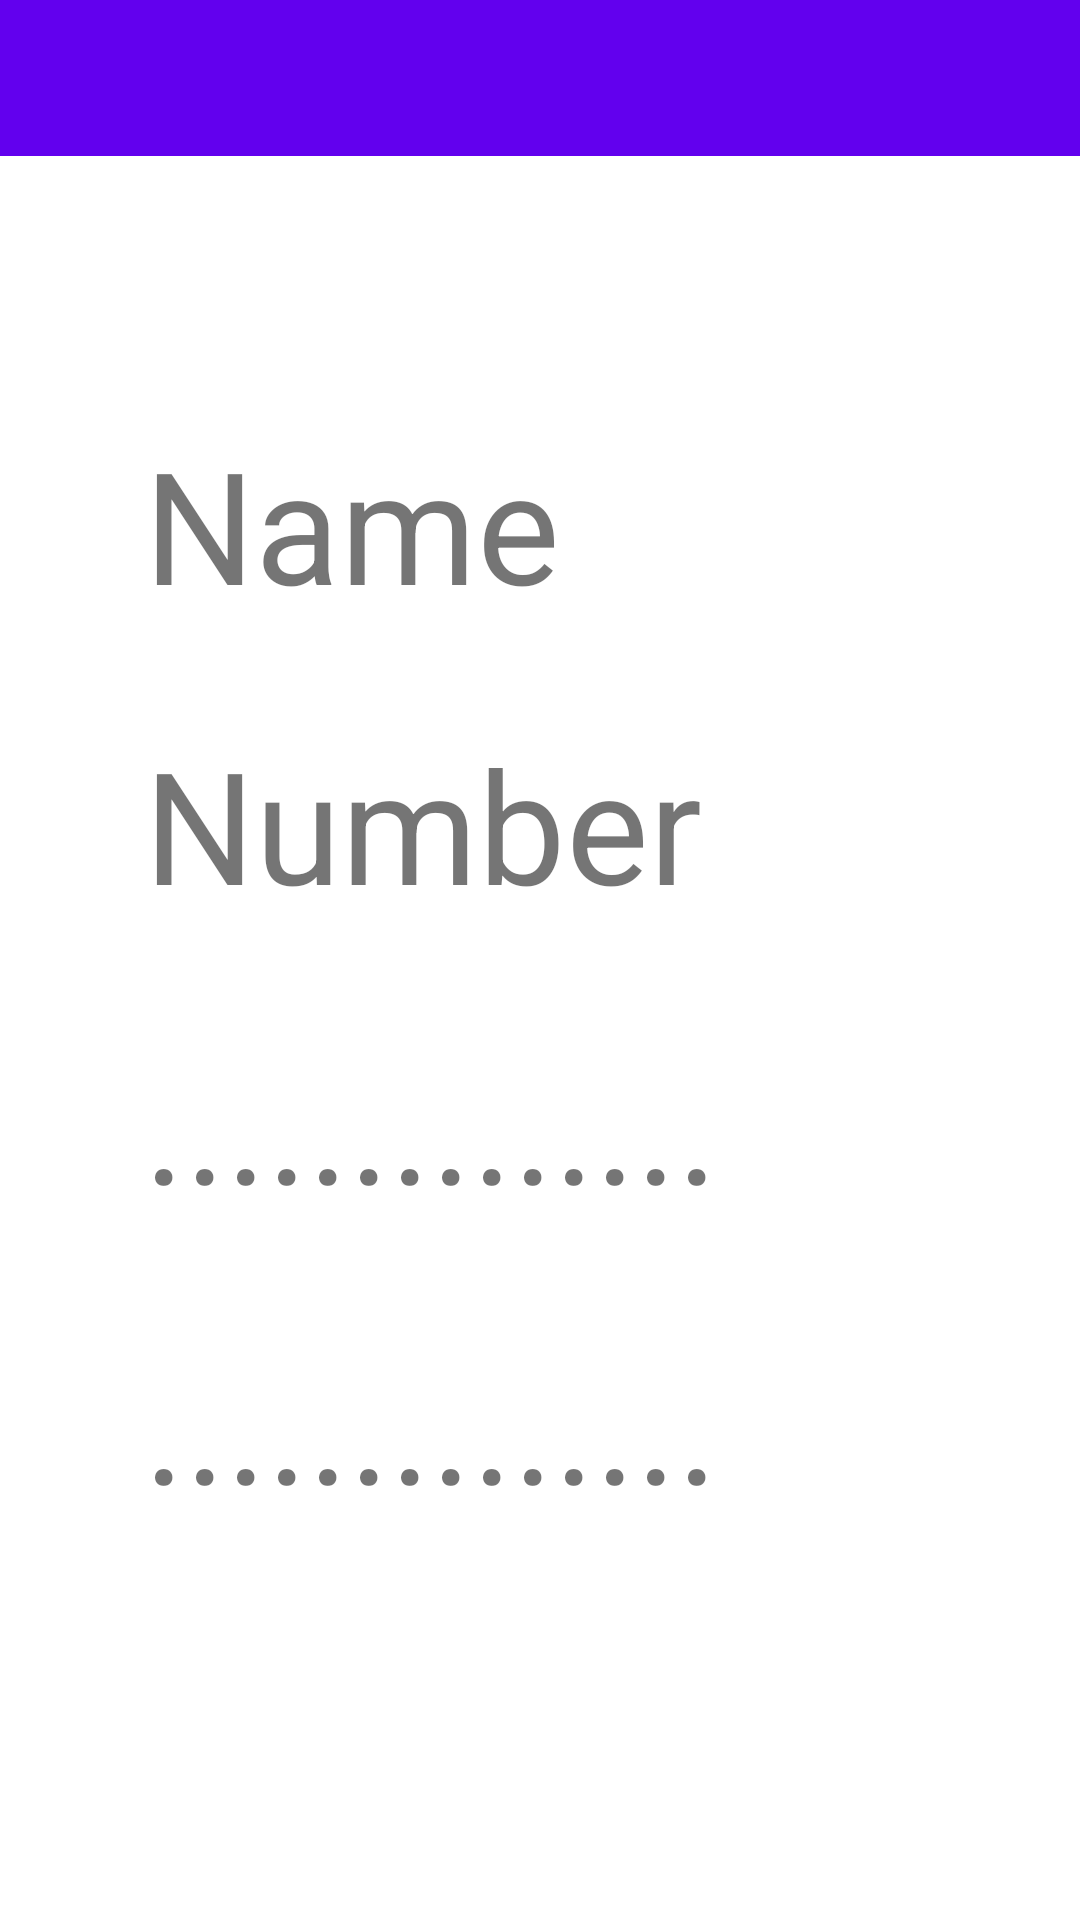

Reconstruct the res/layout file that produces this screen, plus the resources it refers to.
<!-- AndroidManifest.xml: application theme Theme.Ass3 -->
<!-- res/layout/fragment_third.xml -->
<androidx.constraintlayout.widget.ConstraintLayout xmlns:android="http://schemas.android.com/apk/res/android"
    xmlns:tools="http://schemas.android.com/tools"
    android:layout_width="match_parent"
    android:layout_height="match_parent"
    xmlns:app="http://schemas.android.com/apk/res-auto"
    tools:context="Fragments.FirstFragment">

    <androidx.appcompat.widget.Toolbar
        android:id="@+id/toolbar"
        android:layout_width="match_parent"
        android:layout_height="52dp"
        android:background="@color/purple_500"
        android:minHeight="?attr/actionBarSize"
        android:theme="?attr/actionBarTheme"
        app:layout_constraintEnd_toEndOf="parent"
        app:layout_constraintHorizontal_bias="0.0"
        app:layout_constraintStart_toStartOf="parent"
        app:layout_constraintTop_toTopOf="parent" />

    <TextView
        android:layout_width="285dp"
        android:layout_height="90dp"
        android:layout_marginStart="48dp"
        android:layout_marginTop="140dp"
        android:text="Name"
        android:textSize="52sp"
        app:layout_constraintStart_toStartOf="parent"
        app:layout_constraintTop_toTopOf="parent" />

    <TextView
        android:layout_width="285dp"
        android:layout_height="90dp"
        android:layout_marginStart="48dp"
        android:layout_marginTop="240dp"
        android:text="Number"
        android:textSize="52sp"
        app:layout_constraintStart_toStartOf="parent"
        app:layout_constraintTop_toTopOf="parent" />
    <TextView
        android:layout_width="285dp"
        android:layout_height="90dp"
        android:layout_marginStart="48dp"
        android:layout_marginTop="340dp"
        android:text=".............."
        android:textSize="52sp"
        app:layout_constraintStart_toStartOf="parent"
        app:layout_constraintTop_toTopOf="parent" />
    <TextView
        android:layout_width="285dp"
        android:layout_height="90dp"
        android:layout_marginStart="48dp"
        android:layout_marginTop="440dp"
        android:text=".............."
        android:textSize="52sp"
        app:layout_constraintStart_toStartOf="parent"
        app:layout_constraintTop_toTopOf="parent" />
</androidx.constraintlayout.widget.ConstraintLayout>
<!-- resources referenced by this layout -->
<resources>
  <style name="Theme.Ass3" parent="Theme.MaterialComponents.DayNight.DarkActionBar">
          
          <item name="colorPrimary">@color/purple_500</item>
          <item name="colorPrimaryVariant">@color/purple_700</item>
          <item name="colorOnPrimary">@color/white</item>
          
          <item name="colorSecondary">@color/teal_200</item>
          <item name="colorSecondaryVariant">@color/teal_700</item>
          <item name="colorOnSecondary">@color/black</item>
          
          <item name="android:statusBarColor"> @color/purple_700</item>
          
      </style>
  <!-- not gathered from this repository: default colours our renderer supplied (Android Studio template values) -->
  <color name="purple_500">#FF6200EE</color>
  <color name="purple_700">#FF3700B3</color>
  <color name="teal_200">#FF03DAC5</color>
  <color name="teal_700">#FF018786</color>
  <color name="black">#FF000000</color>
  <color name="white">#FFFFFFFF</color>
</resources>
